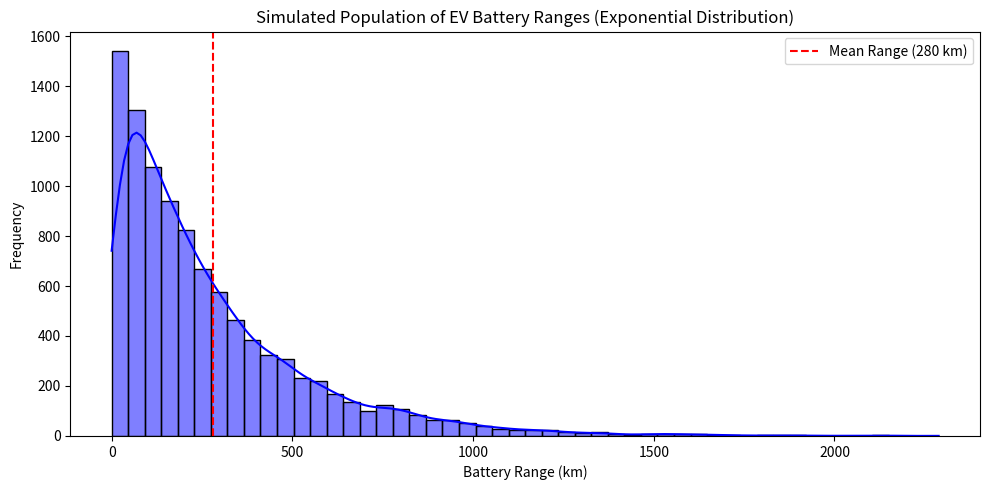
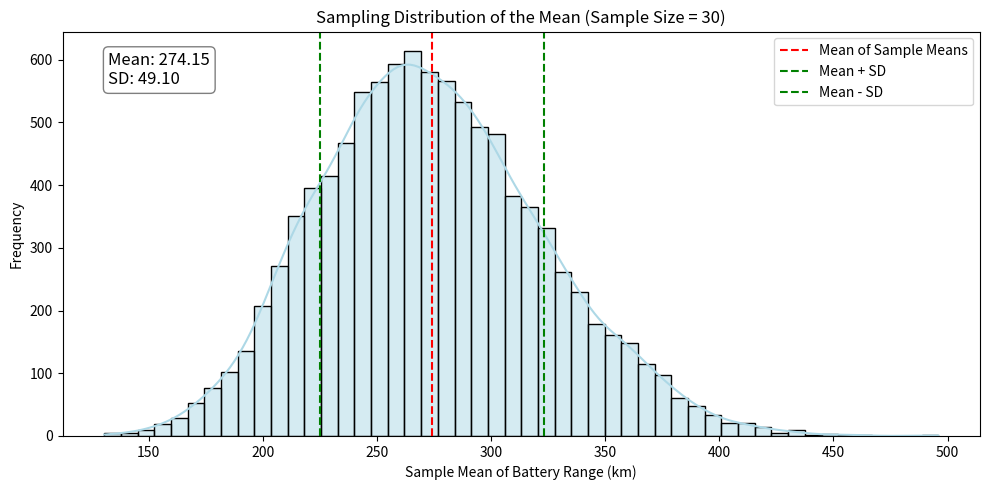
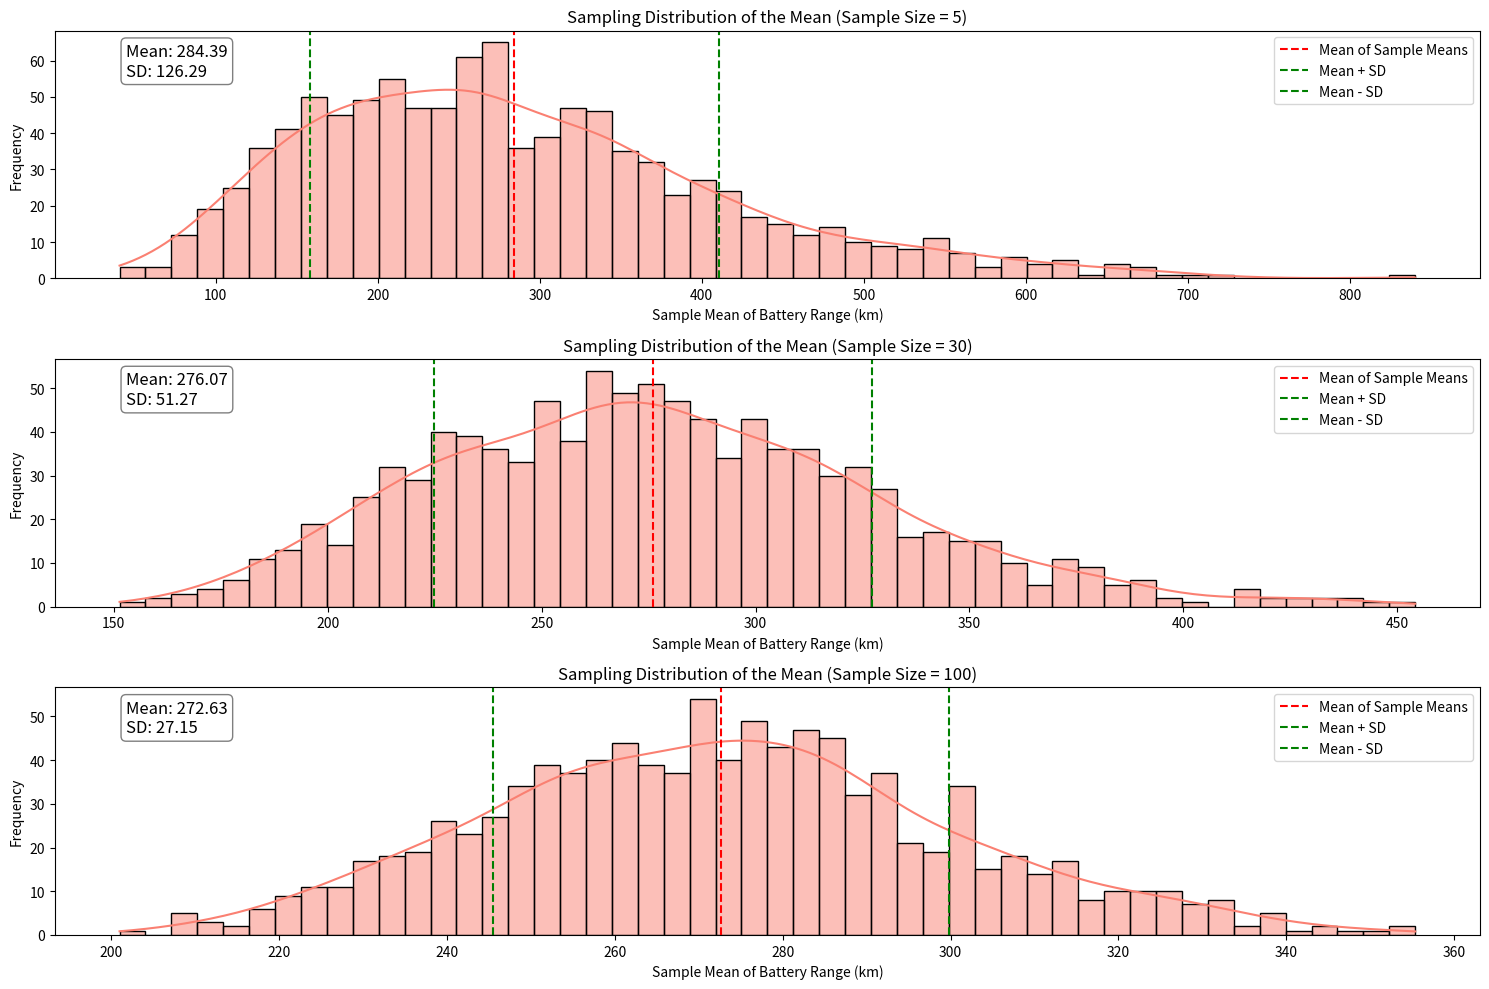

Source code (Python) for these figures, in order:
import numpy as np
import matplotlib.pyplot as plt
import seaborn as sns

# Set random seed for reproducibility
np.random.seed(42)

# Simulate a population of 10000 EV battery ranges (in km), using exponential distribution
population_size = 10000
battery_range_population = np.random.exponential(scale=280, size=population_size)  # mean ~280 km

# Plot the population distribution
plt.figure(figsize=(10, 5))
sns.histplot(battery_range_population, bins=50, kde=True, color='blue')
plt.axvline(x=280, color='red', linestyle='--', label='Mean Range (280 km)')
plt.title('Simulated Population of EV Battery Ranges (Exponential Distribution)')
plt.xlabel('Battery Range (km)')
plt.ylabel('Frequency')

plt.legend()
plt.tight_layout()
plt.show()

sample_means = []
for _ in range(10000):
    sample = np.random.choice(battery_range_population, size=30, replace=True)
    sample_means.append(np.mean(sample))

plt.figure(figsize=(10, 5))
sns.histplot(sample_means, bins=50, kde=True, color='lightblue')
plt.axvline(x=np.mean(sample_means), color='red', linestyle='--', label='Mean of Sample Means')
plt.axvline(x=np.mean(sample_means) + np.std(sample_means), color='green', linestyle='--', label='Mean + SD')
plt.axvline(x=np.mean(sample_means) - np.std(sample_means), color='green', linestyle='--', label='Mean - SD')
plt.legend()
plt.title('Sampling Distribution of the Mean (Sample Size = 30)')
plt.xlabel('Sample Mean of Battery Range (km)')
plt.ylabel('Frequency')

# Add a text box with mean and standard deviation values
textstr = f"Mean: {np.mean(sample_means):.2f}\nSD: {np.std(sample_means):.2f}"
plt.text(0.05, 0.95, textstr, transform=plt.gca().transAxes, fontsize=12,
         verticalalignment='top', bbox=dict(boxstyle='round', facecolor='white', alpha=0.5))

plt.tight_layout()
plt.show()

# Function to simulate sampling distribution of sample means
def simulate_sample_means(population, sample_size, num_samples=1000):
    sample_means = []
    for _ in range(num_samples):
        sample = np.random.choice(population, size=sample_size, replace=True)
        sample_means.append(np.mean(sample))
    return sample_means

# Define sample sizes
sample_sizes = [5, 30, 100]

# Plot sampling distributions for different sample sizes
plt.figure(figsize=(15, 10))

for i, n in enumerate(sample_sizes):
    sample_means = simulate_sample_means(battery_range_population, sample_size=n)
    
    plt.subplot(3, 1, i+1)
    sns.histplot(sample_means, bins=50, kde=True, color='salmon')
    plt.axvline(x=np.mean(sample_means), color='red', linestyle='--', label='Mean of Sample Means')
    # plot the standard deviation of the sample means
    plt.axvline(x=np.mean(sample_means) + np.std(sample_means), color='green', linestyle='--', label='Mean + SD')
    plt.axvline(x=np.mean(sample_means) - np.std(sample_means), color='green', linestyle='--', label='Mean - SD')
    plt.legend()      
    plt.title(f'Sampling Distribution of the Mean (Sample Size = {n})')
    plt.xlabel('Sample Mean of Battery Range (km)')
    plt.ylabel('Frequency')

    # Add a text box with mean and standard deviation values
    textstr = f"Mean: {np.mean(sample_means):.2f}\nSD: {np.std(sample_means):.2f}"
    plt.text(0.05, 0.95, textstr, transform=plt.gca().transAxes, fontsize=12,
         verticalalignment='top', bbox=dict(boxstyle='round', facecolor='white', alpha=0.5))

plt.tight_layout()
plt.show()